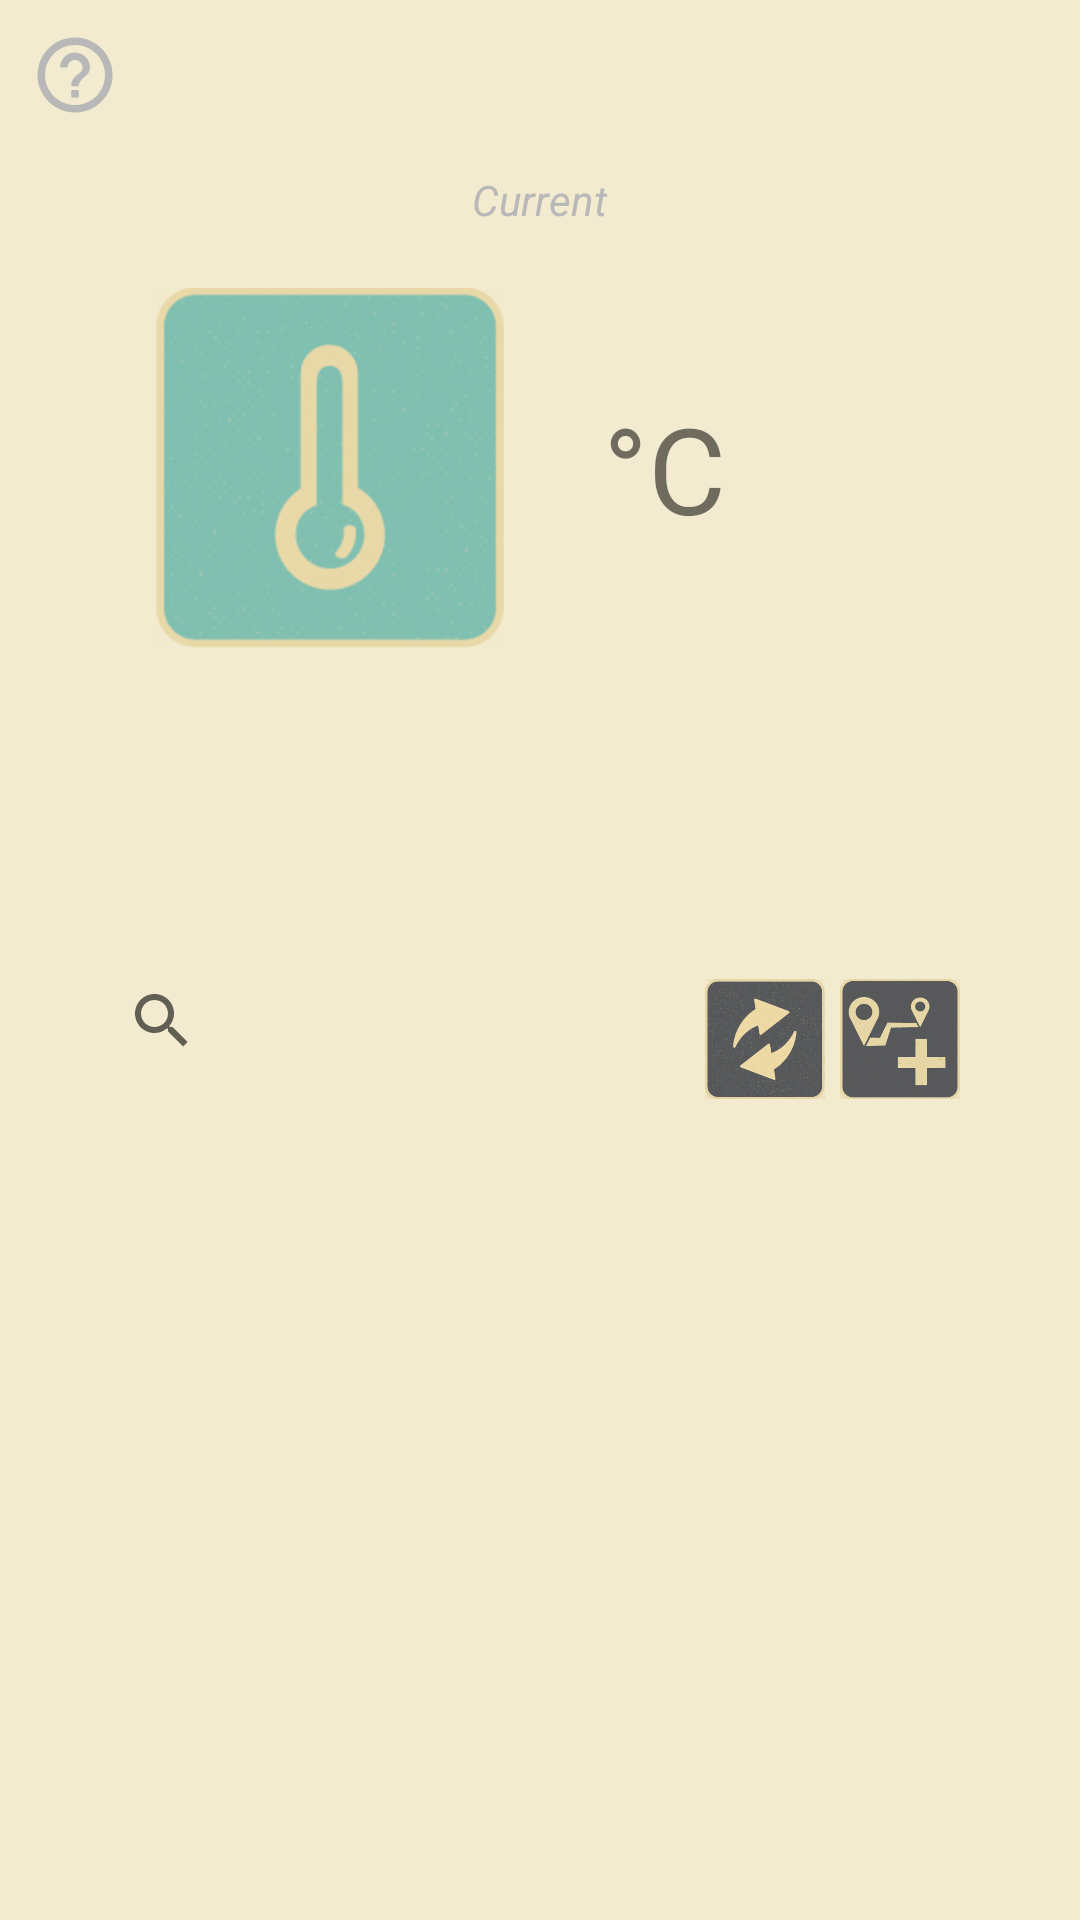

Reconstruct the res/layout file that produces this screen, plus the resources it refers to.
<!-- AndroidManifest.xml: application theme AppTheme -->
<!-- res/layout/fragment_weather_list.xml -->
<?xml version="1.0" encoding="utf-8"?>
<RelativeLayout xmlns:android="http://schemas.android.com/apk/res/android"
    android:layout_width="match_parent"
    android:layout_height="match_parent"
    android:orientation="vertical"
    android:background="#F2EBCF">

    <TextView
        android:id="@+id/location_name"
        android:layout_width="wrap_content"
        android:layout_height="wrap_content"
        android:layout_centerHorizontal="true"
        android:layout_alignParentTop="true"
        android:layout_marginTop="20dp"
        android:textSize="20sp" />

    <TextView
        android:id="@+id/current_text"
        android:layout_width="wrap_content"
        android:layout_height="wrap_content"
        android:layout_centerHorizontal="true"
        android:layout_below="@id/location_name"
        android:layout_marginTop="10dp"
        android:text="@string/current_weather"
        android:textStyle="italic"
        android:textColor="#B8B8B8"/>

    <LinearLayout
        android:id="@+id/weather_temp_degree_layout"
        android:layout_width="260dp"
        android:layout_height="wrap_content"
        android:layout_centerHorizontal="true"
        android:layout_below="@id/current_text"
        android:layout_marginTop="20dp"
        android:orientation="horizontal">

        <ImageView
            android:id="@+id/weather_image"
            android:layout_width="120dp"
            android:layout_height="120dp"
            android:src="@drawable/thermometer"
            android:contentDescription="@string/weather_image_is_not_set"
            android:focusable="true"/>

        <TextView
            android:id="@+id/temp_degree"
            android:layout_width="wrap_content"
            android:layout_height="wrap_content"
            android:layout_marginStart="31dp"
            android:layout_gravity="center_vertical"
            android:text="@string/celsius_sign"
            android:textSize="40sp" />
     </LinearLayout>

    <TextView
        android:id="@+id/description"
        android:layout_width="wrap_content"
        android:layout_height="wrap_content"
        android:layout_below="@id/weather_temp_degree_layout"
        android:layout_centerHorizontal="true"
        android:layout_marginTop="40dp"
        android:textSize="15sp" />

    <LinearLayout
        android:layout_width="match_parent"
        android:layout_height="match_parent"
        android:layout_centerHorizontal="true"
        android:layout_below="@id/description"
        android:layout_alignParentBottom="true"
        android:layout_marginTop="40dp"
        android:layout_marginBottom="40dp"
        android:layout_marginStart="30dp"
        android:layout_marginEnd="30dp"
        android:orientation="vertical"
        android:background="@drawable/list_border_shape">

        <LinearLayout
            android:layout_width="match_parent"
            android:layout_height="wrap_content">

            <android.support.v7.widget.SearchView
                android:id="@+id/search_list_item"
                android:layout_width="0dp"
                android:layout_height="wrap_content"
                android:layout_weight="1"/>

            <ImageButton
                android:id="@+id/refresh_weather_button"
                android:layout_width="40dp"
                android:layout_height="40dp"
                android:layout_marginTop="10dp"
                android:background="@drawable/refresh"
                android:contentDescription="@string/refresh_locations" />

            <ImageButton
                android:id="@+id/add_location_button"
                android:layout_width="40dp"
                android:layout_height="40dp"
                android:layout_marginStart="5dp"
                android:layout_marginEnd="10dp"
                android:layout_marginTop="10dp"
                android:background="@drawable/add_location"
                android:contentDescription="@string/add_locations" />
        </LinearLayout>

        <android.support.v7.widget.RecyclerView
            android:id="@+id/weather_list_recycler_view"
            android:layout_width="match_parent"
            android:layout_height="wrap_content"
            android:layout_margin="5dp">
        </android.support.v7.widget.RecyclerView>

    </LinearLayout>

    <TextView
        android:id="@+id/add_bookmark_info"
        android:layout_width="wrap_content"
        android:layout_height="wrap_content"
        android:layout_marginTop="165dp"
        android:layout_marginStart="70dp"
        android:layout_marginEnd="70dp"
        android:layout_centerHorizontal="true"
        android:layout_below="@id/description"
        android:text="@string/add_bookmark_info_message"
        android:gravity="center"
        android:visibility="gone"/>

    <TextView
        android:id="@+id/query_not_found_message"
        android:layout_width="wrap_content"
        android:layout_height="wrap_content"
        android:layout_marginTop="165dp"
        android:layout_marginStart="70dp"
        android:layout_marginEnd="70dp"
        android:layout_centerHorizontal="true"
        android:layout_below="@id/description"
        android:text="@string/bookmark_not_found_message"
        android:gravity="center"
        android:visibility="gone"/>

    <ImageButton
        android:id="@+id/app_info_button"
        android:layout_width="30dp"
        android:layout_height="30dp"
        android:layout_margin="10dp"
        android:layout_marginStart="8dp"
        android:layout_marginTop="8dp"
        android:background="@drawable/baseline_help"
        android:contentDescription="@string/app_info" />

    <ProgressBar
        android:id="@+id/user_weather_progress_bar"
        android:layout_width="wrap_content"
        android:layout_height="wrap_content"
        android:layout_centerHorizontal="true"
        android:layout_below="@id/location_name"
        android:layout_marginTop="80dp"
        android:visibility="gone"/>

    <ProgressBar
        android:id="@+id/weather_list_progress_bar"
        android:layout_width="wrap_content"
        android:layout_height="wrap_content"
        android:layout_marginTop="150dp"
        android:layout_centerHorizontal="true"
        android:layout_below="@id/description"
        android:visibility="gone"/>

</RelativeLayout>
<!-- resources referenced by this layout -->
<resources>
  <!-- drawable add_location: png bitmap (drawable, 64977 bytes) -->
  <!-- drawable baseline_help (drawable-anydpi) -->
  <vector xmlns:android="http://schemas.android.com/apk/res/android"
      android:width="24dp"
      android:height="24dp"
      android:viewportWidth="24"
      android:viewportHeight="24"
      android:tint="#B8B8B8">
      <path
          android:fillColor="#FF000000"
          android:pathData="M11,18h2v-2h-2v2zM12,2C6.48,2 2,6.48 2,12s4.48,10 10,10 10,-4.48 10,-10S17.52,2 12,2zM12,20c-4.41,0 -8,-3.59 -8,-8s3.59,-8 8,-8 8,3.59 8,8 -3.59,8 -8,8zM12,6c-2.21,0 -4,1.79 -4,4h2c0,-1.1 0.9,-2 2,-2s2,0.9 2,2c0,2 -3,1.75 -3,5h2c0,-2.25 3,-2.5 3,-5 0,-2.21 -1.79,-4 -4,-4z"/>
  </vector>
  <!-- drawable refresh: png bitmap (drawable, 94533 bytes) -->
  <!-- drawable thermometer: png bitmap (drawable, 50718 bytes) -->
  <string name="add_bookmark_info_message">There are not added bookmarks</string>
  <string name="add_locations">Open google map and adding locations to your bookmark list</string>
  <string name="app_info">Info about application</string>
  <string name="bookmark_not_found_message">Matching bookmarks not found</string>
  <string name="celsius_sign">°C</string>
  <string name="current_weather">Current</string>
  <string name="refresh_locations">Refreshing weather of your location and your bookmarks</string>
  <string name="weather_image_is_not_set">Weather image is not found</string>
  <style name="AppTheme" parent="Theme.AppCompat.Light.NoActionBar">
          
          <item name="colorPrimary">@color/colorPrimary</item>
          <item name="colorPrimaryDark">@color/colorPrimaryDark</item>
          <item name="colorAccent">@color/colorPrimary</item>
          <item name="android:windowBackground">@color/mainColorBackground</item>
      </style>
  <color name="colorPrimary">#008577</color>
  <color name="colorPrimaryDark">#00574B</color>
  <color name="mainColorBackground">#F2EBCF</color>
</resources>
